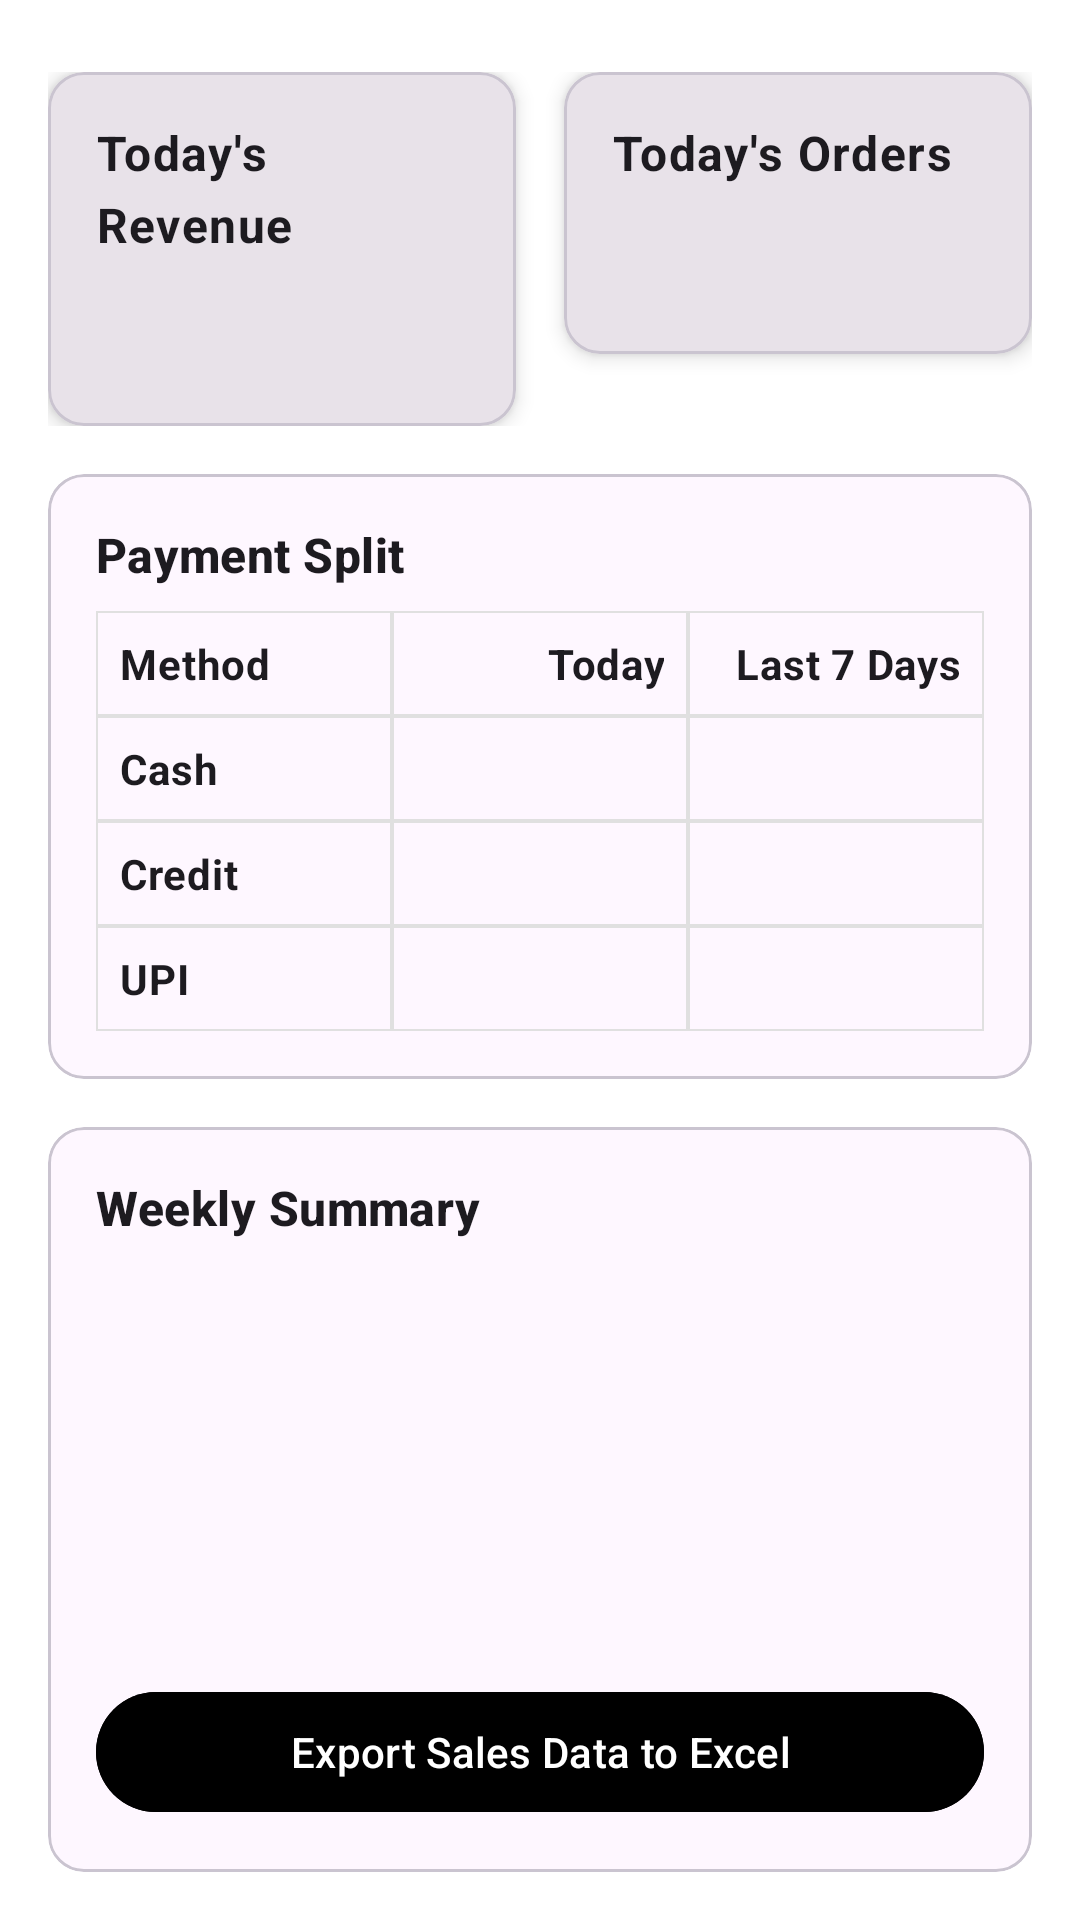

Reconstruct the res/layout file that produces this screen, plus the resources it refers to.
<!-- AndroidManifest.xml: application theme Theme.MyApplication -->
<!-- res/layout/fragment_dashboard.xml -->
<?xml version="1.0" encoding="utf-8"?>
<LinearLayout xmlns:android="http://schemas.android.com/apk/res/android"
    xmlns:app="http://schemas.android.com/apk/res-auto"
    xmlns:tools="http://schemas.android.com/tools"
    android:layout_width="match_parent"
    android:layout_height="match_parent"
    android:orientation="vertical"
    android:padding="16dp"
    tools:context=".DashboardActivity">

    <LinearLayout
        android:layout_width="match_parent"
        android:layout_height="wrap_content"
        android:orientation="horizontal"
        android:layout_marginTop="8dp">

        <com.google.android.material.card.MaterialCardView
            android:layout_width="0dp"
            android:layout_height="wrap_content"
            android:layout_weight="1"
            android:layout_marginEnd="8dp"
            app:cardElevation="4dp">
            <LinearLayout
                android:layout_width="match_parent"
                android:layout_height="wrap_content"
                android:orientation="vertical"
                android:padding="16dp">
                <TextView
                    android:layout_width="wrap_content"
                    android:layout_height="wrap_content"
                    style="@style/TextAppearance.App.CardTitle"
                    android:text="Today's Revenue" />
                <TextView
                    android:id="@+id/textViewTodaysRevenue"
                    android:layout_width="wrap_content"
                    android:layout_height="wrap_content"
                    android:layout_marginTop="8dp"
                    style="@style/TextAppearance.App.CardValue"
                    tools:text="₹200.00" />
            </LinearLayout>
        </com.google.android.material.card.MaterialCardView>

        <com.google.android.material.card.MaterialCardView
            android:layout_width="0dp"
            android:layout_height="wrap_content"
            android:layout_weight="1"
            android:layout_marginStart="8dp"
            app:cardElevation="4dp">
            <LinearLayout
                android:layout_width="match_parent"
                android:layout_height="wrap_content"
                android:orientation="vertical"
                android:padding="16dp">
                <TextView
                    android:layout_width="wrap_content"
                    android:layout_height="wrap_content"
                    style="@style/TextAppearance.App.CardTitle"
                    android:text="Today's Orders" />
                <TextView
                    android:id="@+id/textViewTodaysOrders"
                    android:layout_width="wrap_content"
                    android:layout_height="wrap_content"
                    android:layout_marginTop="8dp"
                    style="@style/TextAppearance.App.CardValue"
                    tools:text="1" />
            </LinearLayout>
        </com.google.android.material.card.MaterialCardView>
    </LinearLayout>

    <com.google.android.material.card.MaterialCardView
        android:layout_width="match_parent"
        android:layout_height="wrap_content"
        android:layout_marginTop="16dp">

        <LinearLayout
            android:layout_width="match_parent"
            android:layout_height="wrap_content"
            android:orientation="vertical"
            android:padding="16dp">

            <TextView
                android:layout_width="wrap_content"
                android:layout_height="wrap_content"
                android:text="Payment Split"
                android:textAppearance="?attr/textAppearanceTitleMedium"
                android:textStyle="bold"
                android:layout_marginBottom="8dp"/>

            <LinearLayout
                android:layout_width="match_parent"
                android:layout_height="wrap_content"
                android:orientation="horizontal">

                <TextView
                    style="@style/TextAppearance.App.TableCell"
                    android:layout_width="0dp"
                    android:layout_height="wrap_content"
                    android:layout_weight="1"
                    android:text="Method"
                    android:padding="8dp"
                    android:background="@drawable/table_cell_border"/>
                <TextView
                    style="@style/TextAppearance.App.TableCell"
                    android:layout_width="0dp"
                    android:layout_height="wrap_content"
                    android:layout_weight="1"
                    android:gravity="end"
                    android:text="Today"
                    android:padding="8dp"
                    android:background="@drawable/table_cell_border"/>
                <TextView
                    style="@style/TextAppearance.App.TableCell"
                    android:layout_width="0dp"
                    android:layout_height="wrap_content"
                    android:layout_weight="1"
                    android:gravity="end"
                    android:text="Last 7 Days"
                    android:padding="8dp"
                    android:background="@drawable/table_cell_border"/>
            </LinearLayout>

            <LinearLayout
                android:layout_width="match_parent"
                android:layout_height="wrap_content"
                android:orientation="horizontal">
                <TextView
                    style="@style/TextAppearance.App.TableCell"
                    android:layout_width="0dp"
                    android:layout_height="wrap_content"
                    android:layout_weight="1"
                    android:text="Cash"
                    android:padding="8dp"
                    android:background="@drawable/table_cell_border"/>
                <TextView
                    android:id="@+id/textViewTodayCash"
                    style="@style/TextAppearance.App.TableCell"
                    android:layout_width="0dp"
                    android:layout_height="wrap_content"
                    android:layout_weight="1"
                    android:gravity="end"
                    tools:text="₹200.00"
                    android:padding="8dp"
                    android:background="@drawable/table_cell_border"/>
                <TextView
                    android:id="@+id/textViewWeeklyCash"
                    style="@style/TextAppearance.App.TableCell"
                    android:layout_width="0dp"
                    android:layout_height="wrap_content"
                    android:layout_weight="1"
                    android:gravity="end"
                    tools:text="₹200.00"
                    android:padding="8dp"
                    android:background="@drawable/table_cell_border"/>
            </LinearLayout>

            <LinearLayout
                android:layout_width="match_parent"
                android:layout_height="wrap_content"
                android:orientation="horizontal">
                <TextView
                    style="@style/TextAppearance.App.TableCell"
                    android:layout_width="0dp"
                    android:layout_height="wrap_content"
                    android:layout_weight="1"
                    android:text="Credit"
                    android:padding="8dp"
                    android:background="@drawable/table_cell_border"/>
                <TextView
                    android:id="@+id/textViewTodayCredit"
                    style="@style/TextAppearance.App.TableCell"
                    android:layout_width="0dp"
                    android:layout_height="wrap_content"
                    android:layout_weight="1"
                    android:gravity="end"
                    tools:text="₹0.00"
                    android:padding="8dp"
                    android:background="@drawable/table_cell_border"/>
                <TextView
                    android:id="@+id/textViewWeeklyCredit"
                    style="@style/TextAppearance.App.TableCell"
                    android:layout_width="0dp"
                    android:layout_height="wrap_content"
                    android:layout_weight="1"
                    android:gravity="end"
                    tools:text="₹0.00"
                    android:padding="8dp"
                    android:background="@drawable/table_cell_border"/>
            </LinearLayout>

            <LinearLayout
                android:layout_width="match_parent"
                android:layout_height="wrap_content"
                android:orientation="horizontal">
                <TextView
                    style="@style/TextAppearance.App.TableCell"
                    android:layout_width="0dp"
                    android:layout_height="wrap_content"
                    android:layout_weight="1"
                    android:text="UPI"
                    android:padding="8dp"
                    android:background="@drawable/table_cell_border"/>
                <TextView
                    android:id="@+id/textViewTodayUpi"
                    style="@style/TextAppearance.App.TableCell"
                    android:layout_width="0dp"
                    android:layout_height="wrap_content"
                    android:layout_weight="1"
                    android:gravity="end"
                    tools:text="₹0.00"
                    android:padding="8dp"
                    android:background="@drawable/table_cell_border"/>
                <TextView
                    android:id="@+id/textViewWeeklyUpi"
                    style="@style/TextAppearance.App.TableCell"
                    android:layout_width="0dp"
                    android:layout_height="wrap_content"
                    android:layout_weight="1"
                    android:gravity="end"
                    tools:text="₹0.00"
                    android:padding="8dp"
                    android:background="@drawable/table_cell_border"/>
            </LinearLayout>
        </LinearLayout>
    </com.google.android.material.card.MaterialCardView>

    <com.google.android.material.card.MaterialCardView
        android:layout_width="match_parent"
        android:layout_height="0dp"
        android:layout_weight="1"
        android:layout_marginTop="16dp">

        <LinearLayout
            android:layout_width="match_parent"
            android:layout_height="match_parent"
            android:orientation="vertical"
            android:padding="16dp">

            <TextView
                android:layout_width="wrap_content"
                android:layout_height="wrap_content"
                android:text="Weekly Summary"
                android:textAppearance="?attr/textAppearanceTitleMedium"
                android:textStyle="bold"/>

            <androidx.recyclerview.widget.RecyclerView
                android:id="@+id/recyclerViewWeeklySummary"
                android:layout_width="match_parent"
                android:layout_height="0dp"
                android:layout_weight="1"
                android:layout_marginTop="8dp"
                tools:listitem="@layout/summary_list_item" />

            <com.google.android.material.button.MaterialButton
                android:id="@+id/buttonExport"
                style="@style/Widget.App.Button.Filled"
                android:layout_width="match_parent"
                android:layout_height="wrap_content"
                android:text="Export Sales Data to Excel"
                android:layout_marginTop="16dp"/>

        </LinearLayout>
    </com.google.android.material.card.MaterialCardView>

</LinearLayout>
<!-- res/layout/summary_list_item.xml (included above) -->
<?xml version="1.0" encoding="utf-8"?>
<LinearLayout xmlns:android="http://schemas.android.com/apk/res/android"
    xmlns:tools="http://schemas.android.com/tools"
    android:layout_width="match_parent"
    android:layout_height="wrap_content"
    android:orientation="horizontal"
    android:padding="16dp">

    <TextView
        android:id="@+id/textViewDate"
        android:layout_width="0dp"
        android:layout_height="wrap_content"
        android:layout_weight="1"
        android:textAppearance="?attr/textAppearanceBodyMedium"
        tools:text="2025-08-20" />

    <TextView
        android:id="@+id/textViewDailyTotal"
        android:layout_width="wrap_content"
        android:layout_height="wrap_content"
        android:textAppearance="?attr/textAppearanceBodyMedium"
        android:textStyle="bold"
        tools:text="₹1,500.00" />

</LinearLayout>
<!-- resources referenced by this layout -->
<resources>
  <!-- drawable table_cell_border (drawable) -->
  <?xml version="1.0" encoding="utf-8"?>
  <layer-list xmlns:android="http://schemas.android.com/apk/res/android">
      <item>
          <shape android:shape="rectangle">
              <solid android:color="@android:color/transparent" />
              <stroke
                  android:width="0.5dp"
                  android:color="#E0E0E0" />
          </shape>
      </item>
  </layer-list>
  <style name="TextAppearance.App.CardTitle" parent="TextAppearance.Material3.BodyLarge">
          <item name="android:textStyle">bold</item>
      </style>
  <style name="TextAppearance.App.CardValue" parent="TextAppearance.Material3.HeadlineSmall">
          <item name="android:textStyle">bold</item>
      </style>
  <style name="TextAppearance.App.TableCell" parent="TextAppearance.Material3.BodyMedium">
          <item name="android:textStyle">bold</item>
      </style>
  <style name="Widget.App.Button.Filled" parent="Widget.Material3.Button">
          <item name="android:backgroundTint">@color/accent_color_secondary</item>
          <item name="android:textColor">@color/white</item>
          <item name="cornerRadius">24dp</item>
      </style>
  <style name="Theme.MyApplication" parent="Base.Theme.MyApplication" />
  <color name="accent_color_secondary">#000000</color>
  <color name="white">#FFFFFFFF</color>
  <style name="Base.Theme.MyApplication" parent="Theme.Material3.Light.NoActionBar">
          
          <item name="colorPrimary">@color/primary_text</item>
  
          <item name="colorPrimaryVariant">@color/app_background</item>
          <item name="colorOnPrimary">@color/primary_text</item>
          <item name="colorSecondary">@color/accent_color_primary</item>
          <item name="colorSecondaryVariant">@color/accent_color_primary</item>
          <item name="colorOnSecondary">@color/primary_text</item>
          <item name="android:statusBarColor">@android:color/transparent</item>
          <item name="android:navigationBarColor">@android:color/transparent</item>
          <item name="android:windowLightStatusBar">true</item>
          <item name="android:windowBackground">@color/app_background</item>
      </style>
  <color name="primary_text">#1C1C1E</color>
  <color name="app_background">#FFFFFF</color>
  <color name="accent_color_primary">#F2F2F7</color>
</resources>
